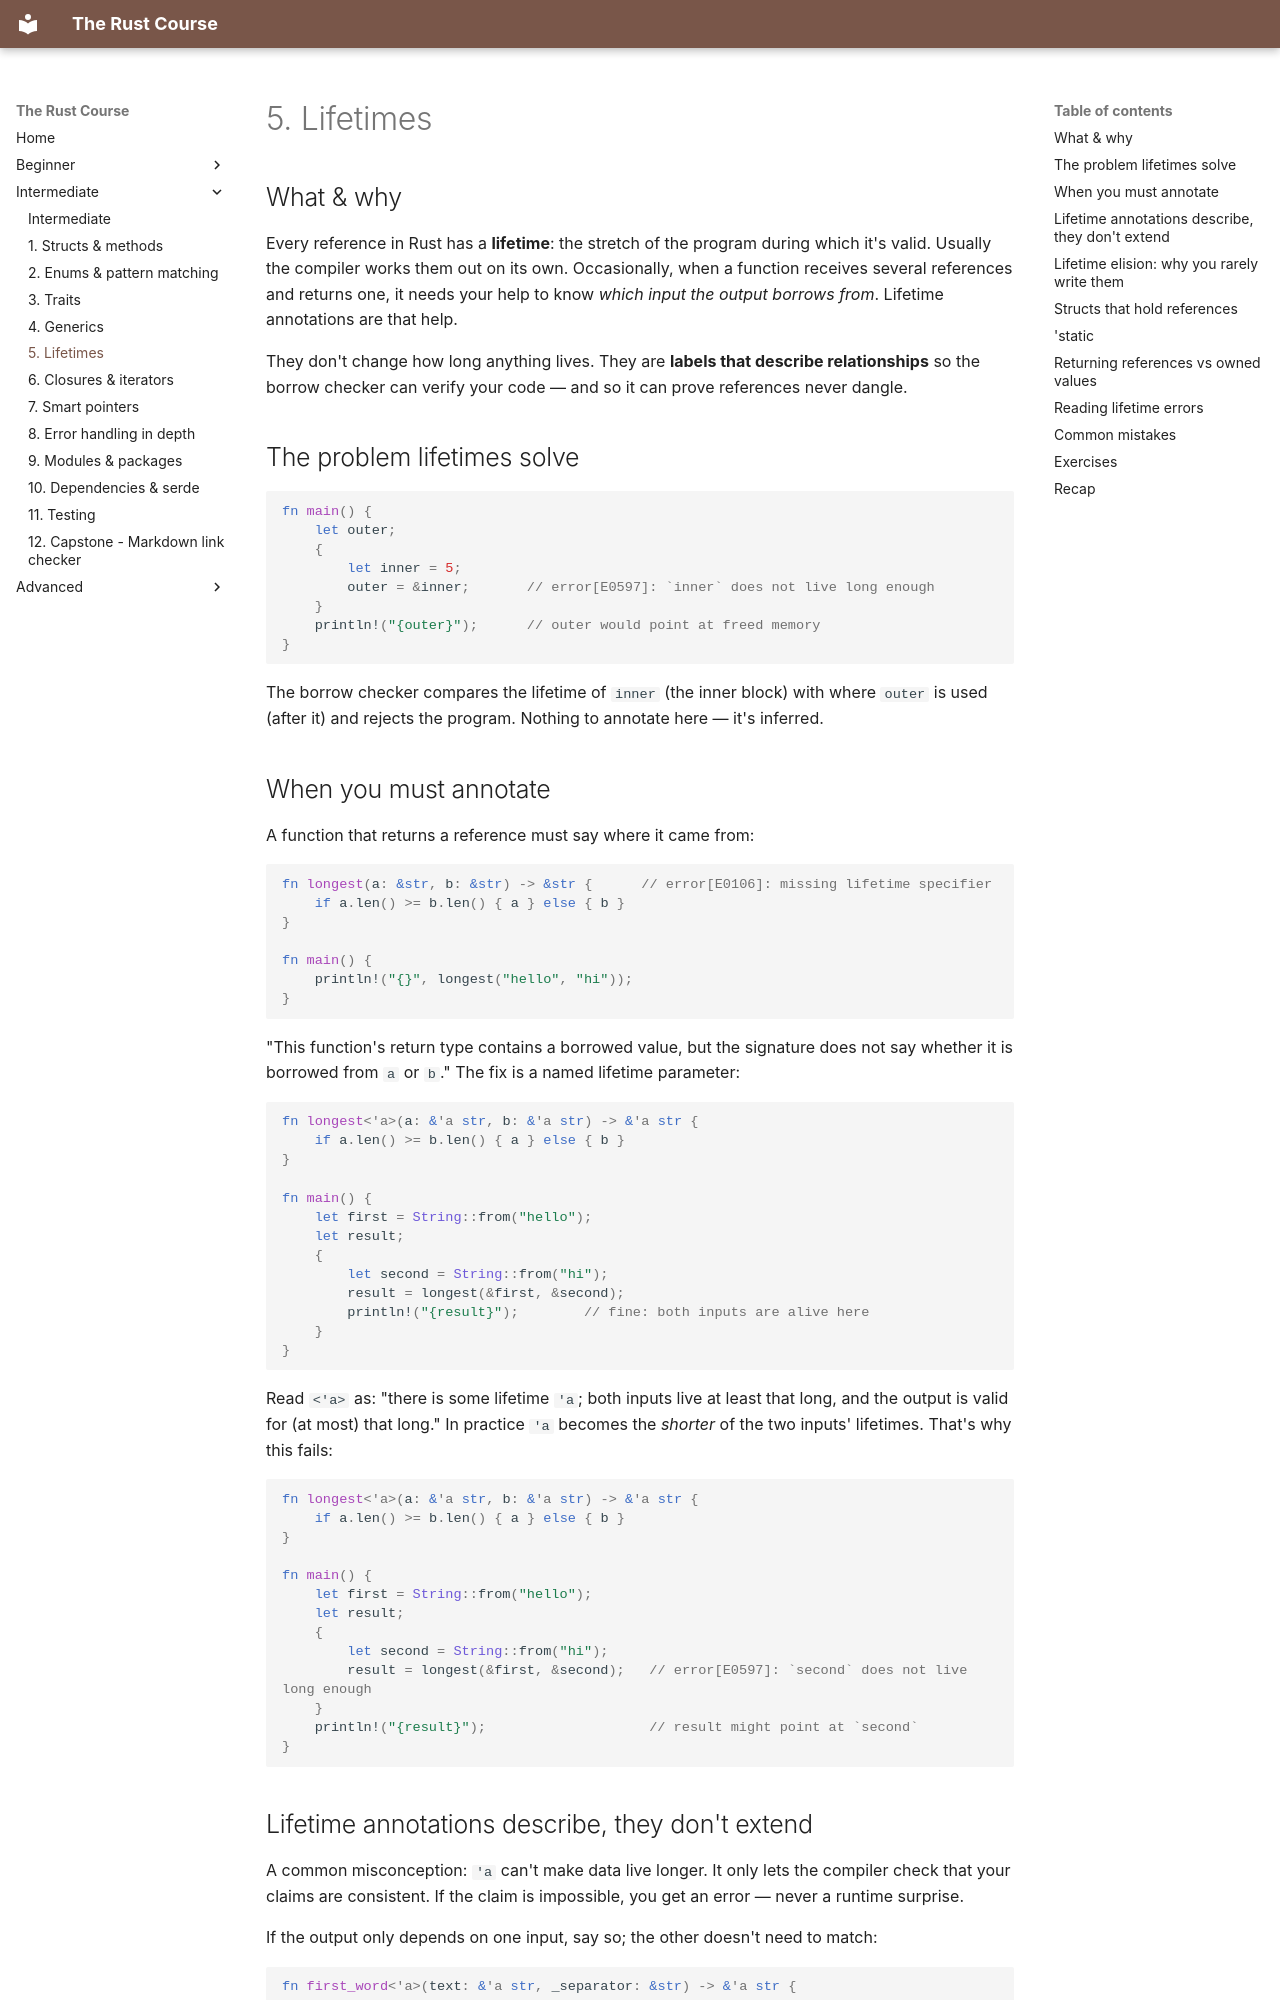

repository: HunterGHall/rust-course · page: intermediate/05-lifetimes/index.html · generator: mkdocs

# 5. Lifetimes

## What & why

Every reference in Rust has a **lifetime**: the stretch of the program during which it's valid. Usually the compiler works them out on its own. Occasionally, when a function receives several references and returns one, it needs your help to know *which input the output borrows from*. Lifetime annotations are that help.

They don't change how long anything lives. They are **labels that describe relationships** so the borrow checker can verify your code — and so it can prove references never dangle.

## The problem lifetimes solve

<!-- check: fail -->
```rust
fn main() {
    let outer;
    {
        let inner = 5;
        outer = &inner;       // error[E0597]: `inner` does not live long enough
    }
    println!("{outer}");      // outer would point at freed memory
}
```

The borrow checker compares the lifetime of `inner` (the inner block) with where `outer` is used (after it) and rejects the program. Nothing to annotate here — it's inferred.

## When you must annotate

A function that returns a reference must say where it came from:

<!-- check: fail -->
```rust
fn longest(a: &str, b: &str) -> &str {      // error[E0106]: missing lifetime specifier
    if a.len() >= b.len() { a } else { b }
}

fn main() {
    println!("{}", longest("hello", "hi"));
}
```

"This function's return type contains a borrowed value, but the signature does not say whether it is borrowed from `a` or `b`." The fix is a named lifetime parameter:

```rust
fn longest<'a>(a: &'a str, b: &'a str) -> &'a str {
    if a.len() >= b.len() { a } else { b }
}

fn main() {
    let first = String::from("hello");
    let result;
    {
        let second = String::from("hi");
        result = longest(&first, &second);
        println!("{result}");        // fine: both inputs are alive here
    }
}
```

Read `<'a>` as: "there is some lifetime `'a`; both inputs live at least that long, and the output is valid for (at most) that long." In practice `'a` becomes the *shorter* of the two inputs' lifetimes. That's why this fails:

<!-- check: fail -->
```rust
fn longest<'a>(a: &'a str, b: &'a str) -> &'a str {
    if a.len() >= b.len() { a } else { b }
}

fn main() {
    let first = String::from("hello");
    let result;
    {
        let second = String::from("hi");
        result = longest(&first, &second);   // error[E0597]: `second` does not live long enough
    }
    println!("{result}");                    // result might point at `second`
}
```
